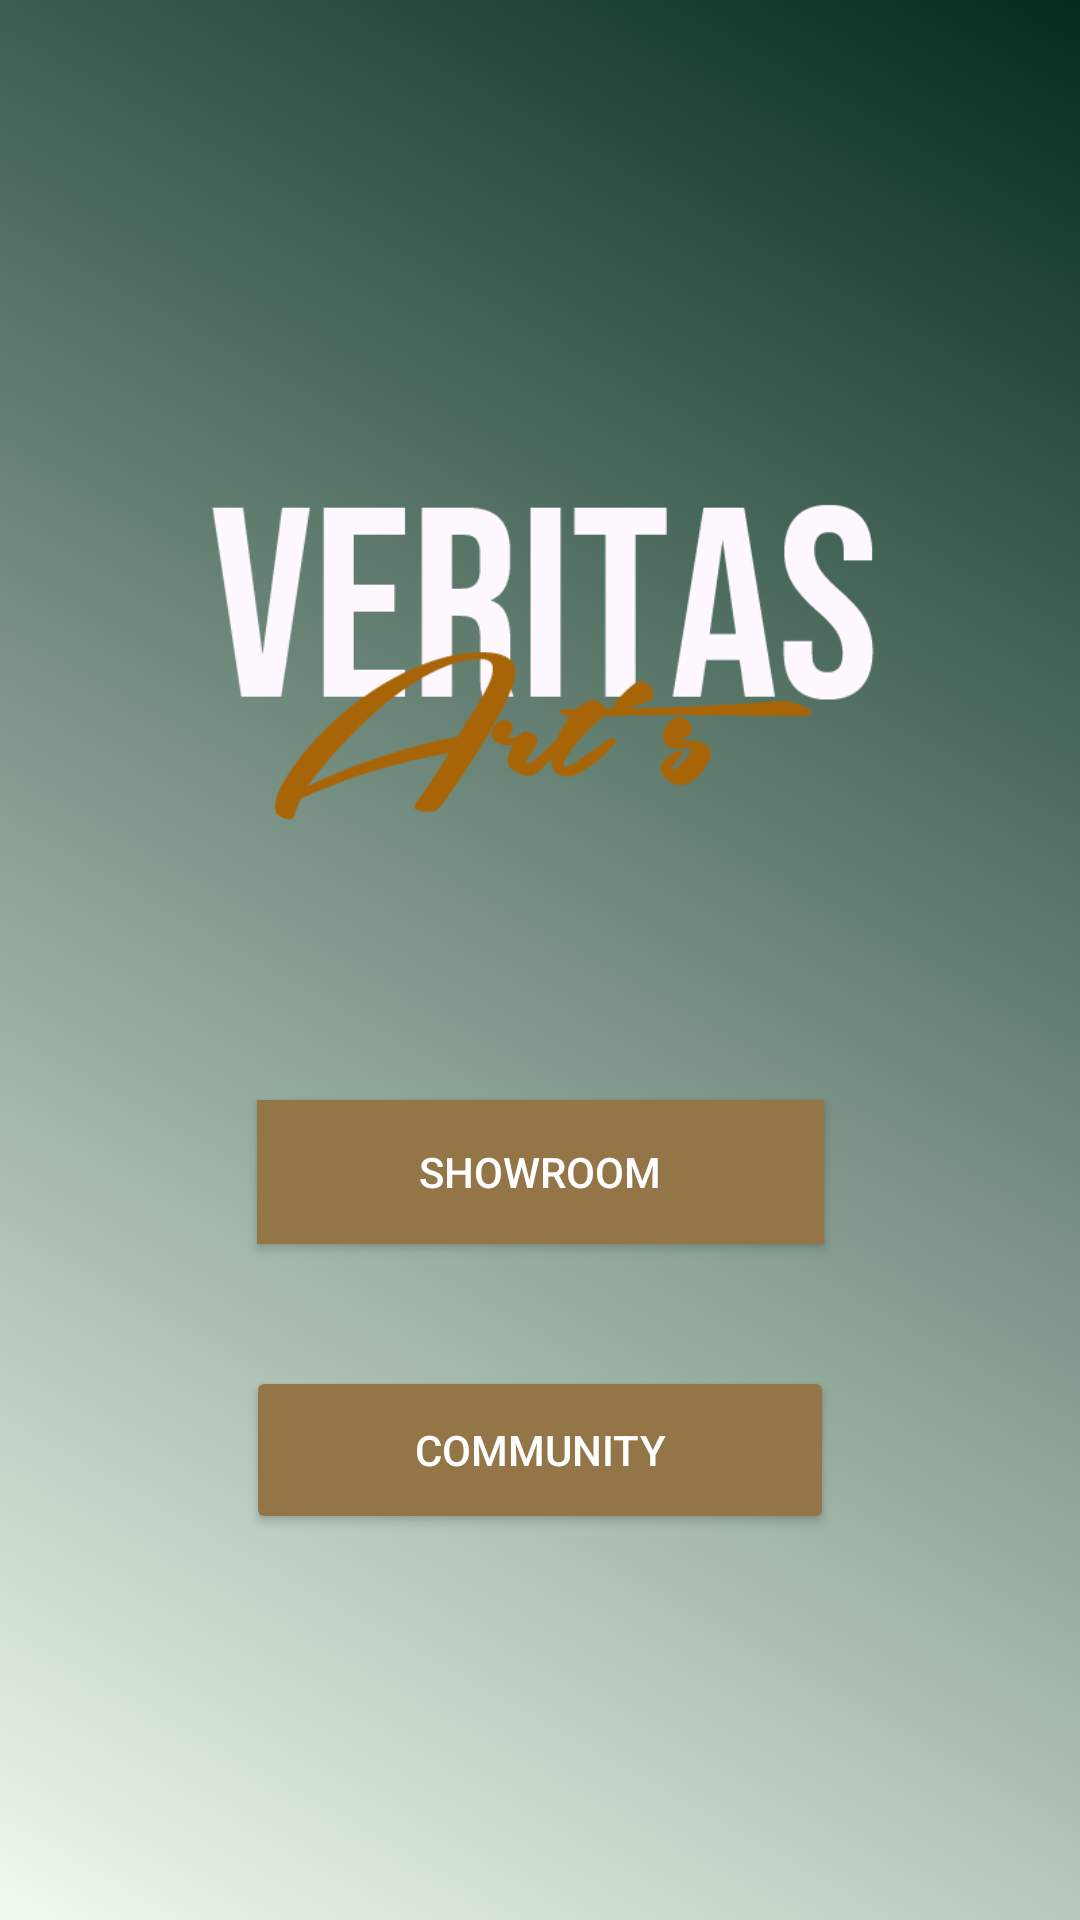

Write the Android layout XML for this screen, with the resource values it uses.
<!-- AndroidManifest.xml: application theme Theme.AndroidAppTemplate -->
<!-- res/layout/fragment_home.xml -->
<?xml version="1.0" encoding="utf-8"?>
<layout xmlns:android="http://schemas.android.com/apk/res/android"
    xmlns:app="http://schemas.android.com/apk/res-auto"
    xmlns:tools="http://schemas.android.com/tools">

    <data>

    </data>

    <androidx.constraintlayout.widget.ConstraintLayout
        android:layout_width="match_parent"
        android:layout_height="match_parent"
        android:background="@drawable/gradient_list"
        android:id="@+id/mainLayout">

        <androidx.constraintlayout.widget.ConstraintLayout
            android:layout_width="match_parent"
            android:layout_height="match_parent"
            app:layout_constraintStart_toStartOf="parent"
            app:layout_constraintTop_toTopOf="parent">

            <ImageView
                android:id="@+id/hintergrundbild"
                android:layout_width="0dp"
                android:layout_height="0dp"
                android:alpha="0.3"
                android:scaleType="centerCrop"
                app:layout_constraintBottom_toBottomOf="parent"
                app:layout_constraintEnd_toEndOf="parent"
                app:layout_constraintStart_toStartOf="parent"
                app:layout_constraintTop_toTopOf="parent"
                app:srcCompat="@drawable/hintergrundbildx" />

            <ImageView
                android:id="@+id/logo"
                android:layout_width="wrap_content"
                android:layout_height="wrap_content"
                android:adjustViewBounds="false"
                android:cropToPadding="true"
                app:layout_constraintBottom_toBottomOf="parent"
                app:layout_constraintEnd_toEndOf="parent"
                app:layout_constraintStart_toStartOf="parent"
                app:srcCompat="@drawable/logoname" />

            <androidx.constraintlayout.widget.ConstraintLayout
                android:layout_width="match_parent"
                android:layout_height="match_parent"
                app:layout_constraintStart_toStartOf="parent"
                app:layout_constraintTop_toTopOf="parent">


                <androidx.appcompat.widget.AppCompatButton
                    android:id="@+id/button"
                    android:layout_width="189dp"
                    android:layout_height="48dp"
                    android:layout_marginTop="40dp"
                    android:layout_marginBottom="228dp"
                    android:background="@drawable/background_1"
                    android:backgroundTint="#937548"
                    android:text="Showroom"
                    android:textColor="#FFFFFF"
                    app:layout_constraintBottom_toBottomOf="parent"
                    app:layout_constraintEnd_toEndOf="parent"
                    app:layout_constraintStart_toStartOf="parent"
                    app:layout_constraintTop_toBottomOf="@+id/button3" />

                <androidx.appcompat.widget.AppCompatButton
                    android:id="@+id/button2"
                    android:layout_width="196dp"
                    android:layout_height="56dp"
                    android:layout_marginTop="40dp"
                    android:layout_marginBottom="128dp"
                    android:backgroundTint="#937548"
                    android:text="Community"
                    android:textColor="#FFFFFF"
                    app:layout_constraintBottom_toBottomOf="parent"
                    app:layout_constraintEnd_toEndOf="@+id/button"
                    app:layout_constraintHorizontal_bias="0.571"
                    app:layout_constraintStart_toStartOf="@+id/button"
                    app:layout_constraintTop_toBottomOf="@+id/button" />

                <androidx.appcompat.widget.AppCompatButton
                    android:id="@+id/button3"
                    android:layout_width="189dp"
                    android:layout_height="48dp"
                    android:layout_marginTop="375dp"
                    android:layout_marginBottom="308dp"
                    android:background="@drawable/background_1"
                    android:backgroundTint="#937548"
                    android:text="Profil"
                    android:textColor="#FFFFFF"
                    app:layout_constraintBottom_toBottomOf="parent"
                    app:layout_constraintEnd_toEndOf="parent"
                    app:layout_constraintStart_toStartOf="parent"
                    app:layout_constraintTop_toTopOf="parent" />

            </androidx.constraintlayout.widget.ConstraintLayout>
        </androidx.constraintlayout.widget.ConstraintLayout>
    </androidx.constraintlayout.widget.ConstraintLayout>
</layout>
<!-- resources referenced by this layout -->
<resources>
  <!-- drawable background_1 (drawable) -->
  <?xml version="1.0" encoding="utf-8"?>
  <selector xmlns:android="http://schemas.android.com/apk/res/android">
      <item>
          <shape>
              <gradient
                  android:angle="225"
                  android:startColor="#032C1E"
                  android:endColor="#f1faee"
                  />
          </shape>
      </item>
  </selector>
  <!-- drawable gradient_list (drawable) -->
  <?xml version="1.0" encoding="utf-8"?>
  <animation-list xmlns:android="http://schemas.android.com/apk/res/android">
  
      <item
          android:drawable="@drawable/background_1"
          android:duration="5000"/>
  
      <item
          android:drawable="@drawable/background_2"
          android:duration="5000"/>
  
      <item
          android:drawable="@drawable/background_3"
          android:duration="5000"/>
  
  </animation-list>
  <!-- drawable logoname: png bitmap (drawable, 17282 bytes) -->
  <style name="Theme.AndroidAppTemplate" parent="Theme.MaterialComponents.DayNight.NoActionBar">
          
          <item name="colorPrimary">#0C554A</item>
          <item name="colorPrimaryVariant">#06BF84</item>
          <item name="colorOnPrimary">@color/white</item>
          
          <item name="colorSecondary">@color/teal_200</item>
          <item name="colorSecondaryVariant">@color/teal_700</item>
          <item name="colorOnSecondary">#FAF8F8</item>
          
          <item name="android:statusBarColor" tools:targetApi="l">?attr/colorPrimaryVariant</item>
          
      </style>
  <!-- drawable background_2 (drawable) -->
  <?xml version="1.0" encoding="utf-8"?>
  <selector xmlns:android="http://schemas.android.com/apk/res/android">
      <item>
          <shape>
              <gradient
                  android:angle="135"
                  android:startColor="#77EC90"
                  android:endColor="#011904"
                  />
          </shape>
      </item>
  </selector>
  <!-- drawable background_3 (drawable) -->
  <?xml version="1.0" encoding="utf-8"?>
  <selector xmlns:android="http://schemas.android.com/apk/res/android">
  
      <item>
         <shape>
             <gradient
                 android:angle="315"
                 android:startColor="#0FE186"
                 android:endColor="#2E4B5A"
                 />
         </shape>
      </item>
  
  </selector>
  <color name="white">#FFFFFFFF</color>
  <color name="teal_200">#FF03DAC5</color>
  <color name="teal_700">#FF018786</color>
</resources>
